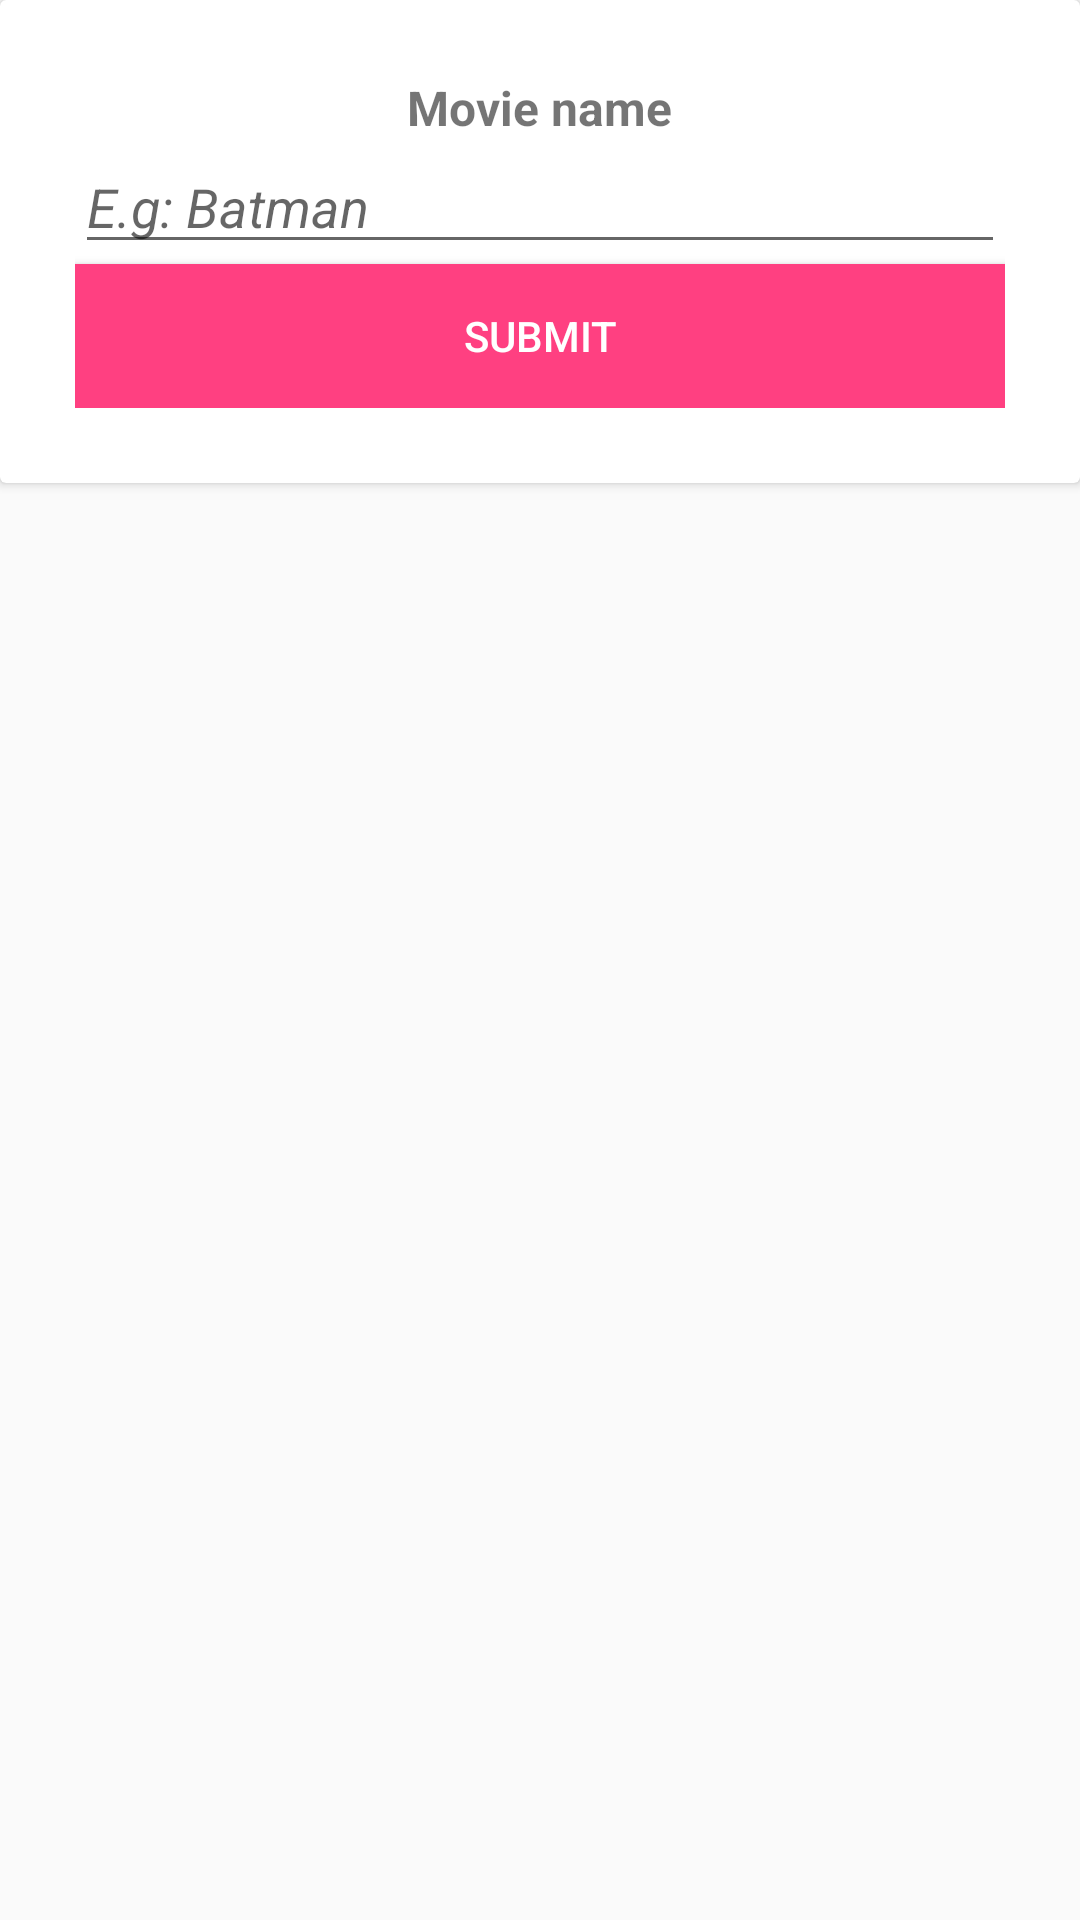

Produce the Android XML layout that renders to this screen, including the resource entries it uses.
<!-- AndroidManifest.xml: application theme AppTheme -->
<!-- res/layout/dialog_view.xml -->
<?xml version="1.0" encoding="utf-8"?>
<LinearLayout xmlns:android="http://schemas.android.com/apk/res/android"
    android:orientation="vertical" android:layout_width="match_parent"
    android:layout_height="wrap_content">

    <android.support.v7.widget.CardView
        android:layout_width="match_parent"
        android:layout_height="wrap_content">

        <RelativeLayout
            android:padding="25dp"
            android:layout_width="match_parent"
            android:layout_height="wrap_content">

            <TextView
                android:id="@+id/titleText"
                android:text="@string/search_text"
                android:textStyle="bold"
                android:textSize="16sp"
                android:layout_centerHorizontal="true"
                android:layout_width="wrap_content"
                android:layout_height="wrap_content" />

            <EditText
                android:id="@+id/searchEdt"
                android:layout_below="@id/titleText"
                android:textStyle="italic"
                android:hint="@string/search_hint"
                android:layout_width="match_parent"
                android:layout_height="wrap_content" />

            <Button
                android:id="@+id/submitBtn"
                android:text="@string/submit_text"
                android:layout_below="@id/searchEdt"
                android:textColor="@android:color/white"
                android:background="@color/colorAccent"
                android:layout_width="match_parent"
                android:layout_height="wrap_content" />

        </RelativeLayout>
    </android.support.v7.widget.CardView>
</LinearLayout>
<!-- resources referenced by this layout -->
<resources>
  <color name="colorAccent">#FF4081</color>
  <string name="search_hint">E.g: Batman</string>
  <string name="search_text">Movie name</string>
  <string name="submit_text">Submit</string>
  <style name="AppTheme" parent="Theme.AppCompat.Light.NoActionBar">
          
          <item name="colorPrimary">@color/colorPrimary</item>
          <item name="colorPrimaryDark">@color/colorPrimaryDark</item>
          <item name="colorAccent">@color/colorAccent</item>
      </style>
  <color name="colorPrimary">#b0b1b0</color>
  <color name="colorPrimaryDark">#303F9F</color>
</resources>
